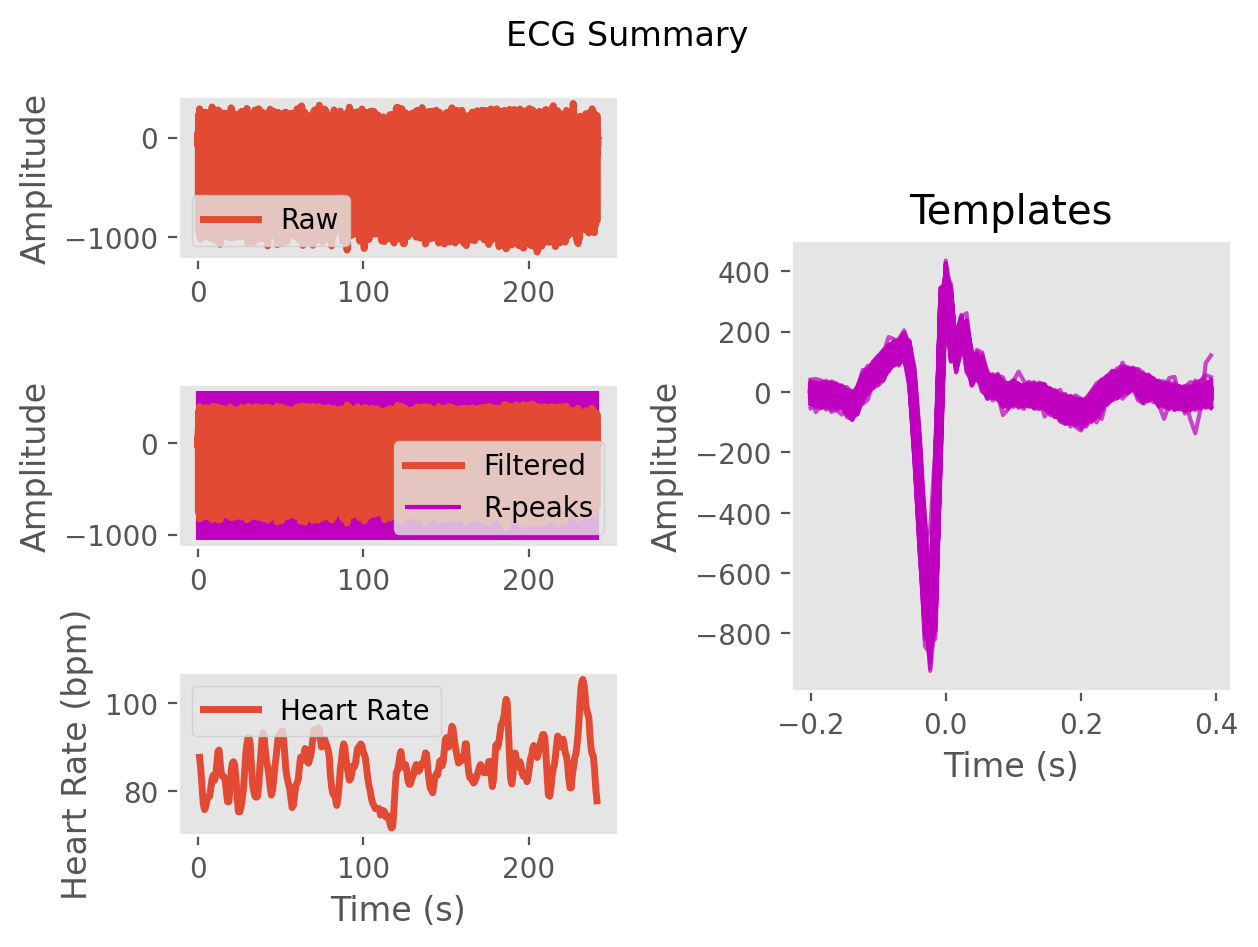

The file beside this chart, header and first rows:
ECG, -2.7656795487750605, 23.330789073884617, 42.937349829078386, 62.49343746305429, 74.23630455483683, 70.44224129920286, 64.0490228147802, 47.05505407496126, 2.6385119400425534, -32.36268268949086, -24.028794983083323, -11.27200391397532, -23.92142002907464, -31.366352052417128, -21.034049034615723, -15.19903159117436, -14.977470434855398, -8.455038250582577, 0.6814575911271135, 4.9525540319237935, 3.141187280148211, -0.22037234976208264, 0.8982705034036185
Time (s), 0.0, 0.007692, 0.01538, 0.02308, 0.03077, 0.03846, 0.04615, 0.05385, 0.06154, 0.06923, 0.07692, 0.08462, 0.09231, 0.1, 0.1077, 0.1154, 0.1231, 0.1308, 0.1385, 0.1462, 0.1538, 0.1615, 0.1692
Rpeaks, 59, 147, 238, 334, 436, 542, 643, 742, 841, 941, 1039, 1131, 1224, 1319, 1415, 1505, 1591, 1678, 1767, 1862, 1957, 2048, 2143
IBI Series, 88.0, 91.0, 96.0, 102.0, 106.0, 101.0, 99.0, 99.0, 100.0, 98.0, 92.0, 93.0, 95.0, 96.0, 90.0, 86.0, 87.0, 89.0, 95.0, 95.0, 91.0, 95.0, 97.0
Heart Rate, 1.131, 1.831, 2.569, 3.354, 4.169, 4.946, 5.708, 6.469, 7.238, 7.992, 8.7, 9.415, 10.15, 10.88, 11.58, 12.24, 12.91, 13.59, 14.32, 15.05, 15.75, 16.48, 17.23
